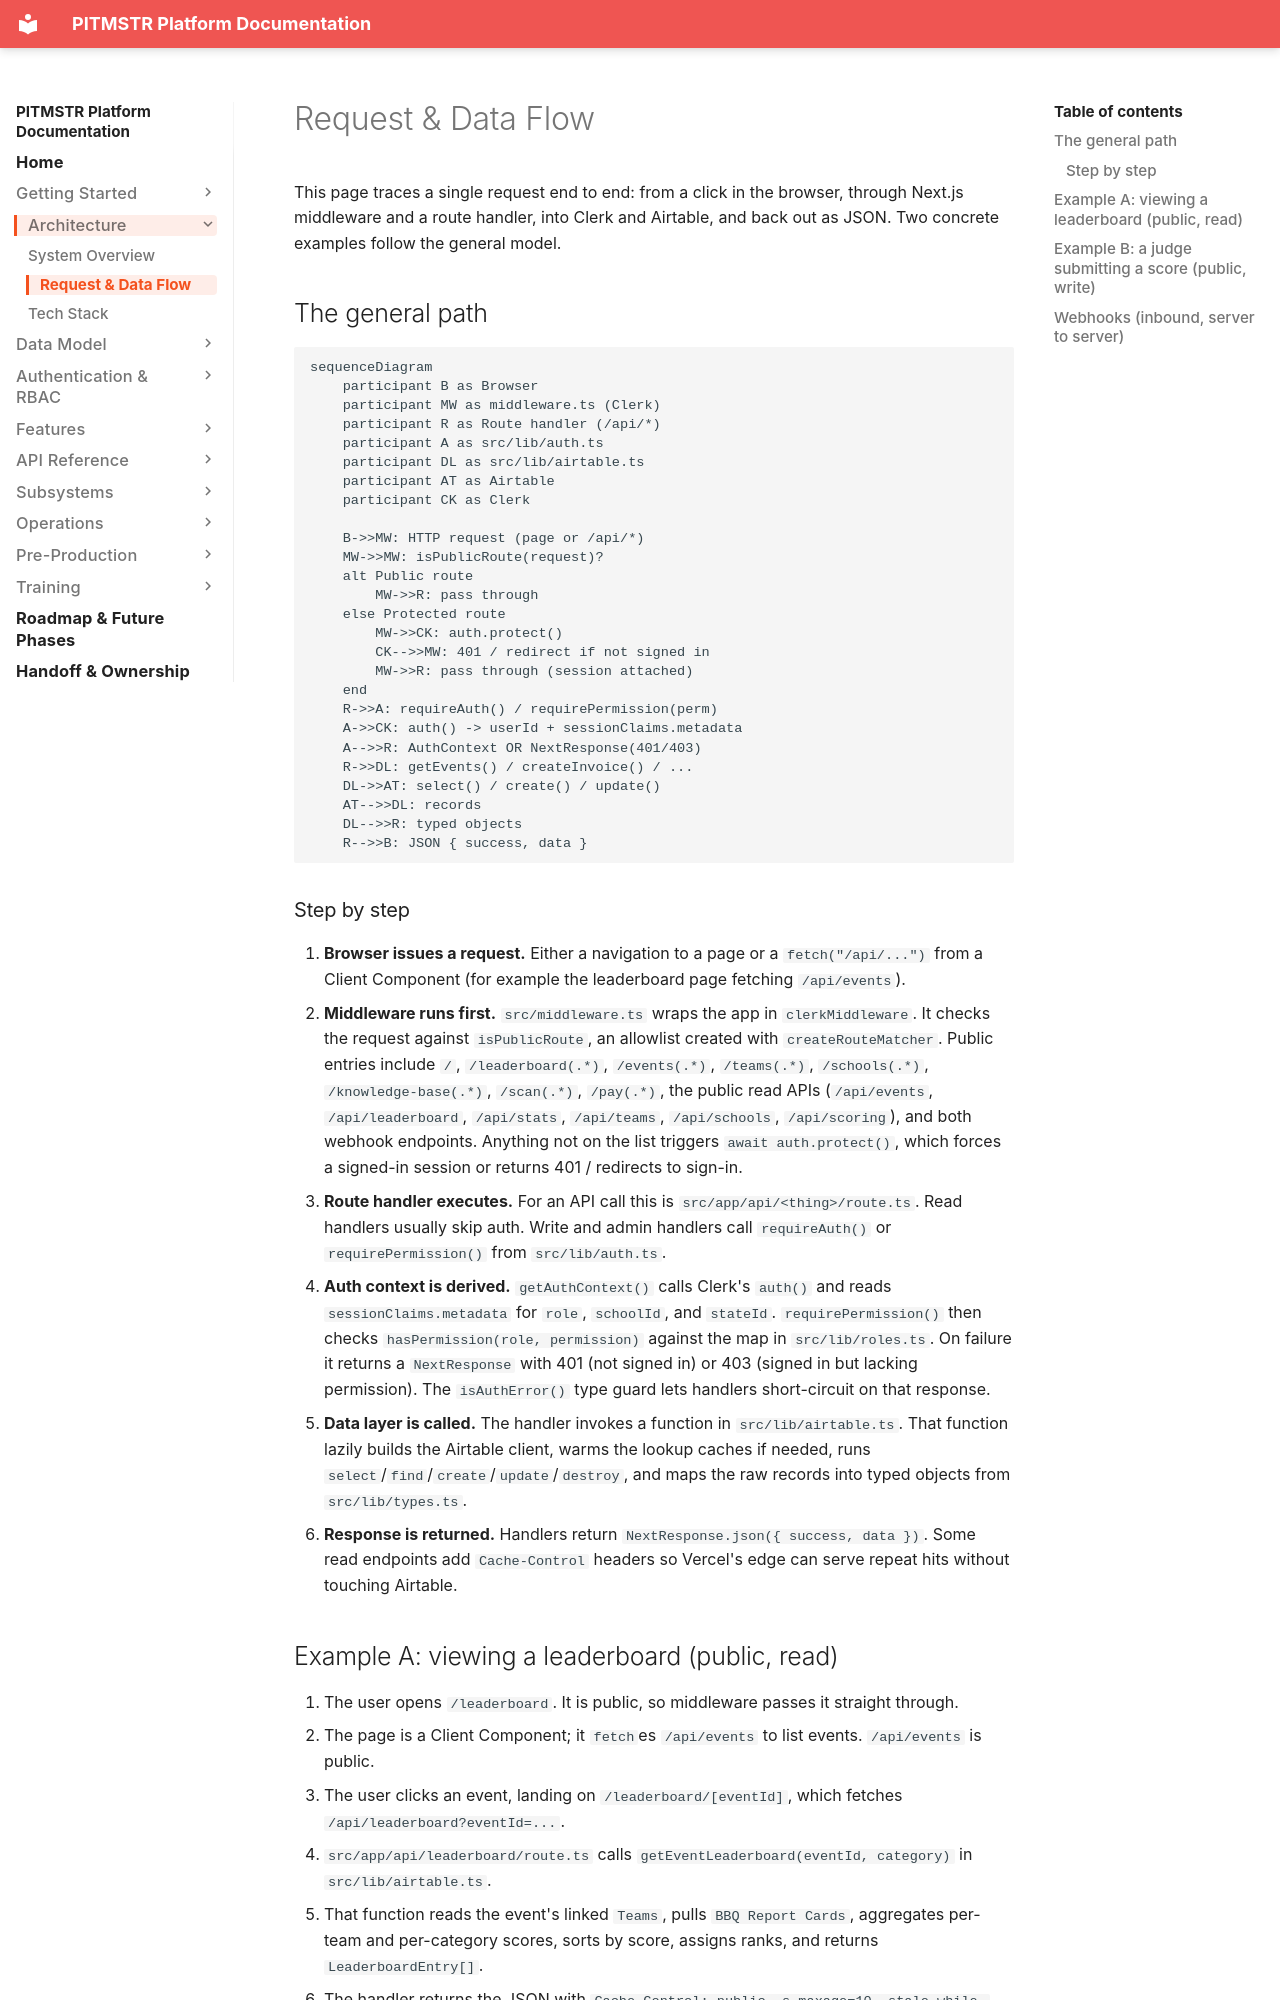

repository: lunomotion/pitmstr-leaderboard · page: architecture/request-flow/index.html · generator: mkdocs

# Request & Data Flow

This page traces a single request end to end: from a click in the browser, through Next.js middleware and a route handler, into Clerk and Airtable, and back out as JSON. Two concrete examples follow the general model.

## The general path

```mermaid
sequenceDiagram
    participant B as Browser
    participant MW as middleware.ts (Clerk)
    participant R as Route handler (/api/*)
    participant A as src/lib/auth.ts
    participant DL as src/lib/airtable.ts
    participant AT as Airtable
    participant CK as Clerk

    B->>MW: HTTP request (page or /api/*)
    MW->>MW: isPublicRoute(request)?
    alt Public route
        MW->>R: pass through
    else Protected route
        MW->>CK: auth.protect()
        CK-->>MW: 401 / redirect if not signed in
        MW->>R: pass through (session attached)
    end
    R->>A: requireAuth() / requirePermission(perm)
    A->>CK: auth() -> userId + sessionClaims.metadata
    A-->>R: AuthContext OR NextResponse(401/403)
    R->>DL: getEvents() / createInvoice() / ...
    DL->>AT: select() / create() / update()
    AT-->>DL: records
    DL-->>R: typed objects
    R-->>B: JSON { success, data }
```

### Step by step

1. **Browser issues a request.** Either a navigation to a page or a `fetch("/api/...")` from a Client Component (for example the leaderboard page fetching `/api/events`).
2. **Middleware runs first.** `src/middleware.ts` wraps the app in `clerkMiddleware`. It checks the request against `isPublicRoute`, an allowlist created with `createRouteMatcher`. Public entries include `/`, `/leaderboard(.*)`, `/events(.*)`, `/teams(.*)`, `/schools(.*)`, `/knowledge-base(.*)`, `/scan(.*)`, `/pay(.*)`, the public read APIs (`/api/events`, `/api/leaderboard`, `/api/stats`, `/api/teams`, `/api/schools`, `/api/scoring`), and both webhook endpoints. Anything not on the list triggers `await auth.protect()`, which forces a signed-in session or returns 401 / redirects to sign-in.
3. **Route handler executes.** For an API call this is `src/app/api/<thing>/route.ts`. Read handlers usually skip auth. Write and admin handlers call `requireAuth()` or `requirePermission()` from `src/lib/auth.ts`.
4. **Auth context is derived.** `getAuthContext()` calls Clerk's `auth()` and reads `sessionClaims.metadata` for `role`, `schoolId`, and `stateId`. `requirePermission()` then checks `hasPermission(role, permission)` against the map in `src/lib/roles.ts`. On failure it returns a `NextResponse` with 401 (not signed in) or 403 (signed in but lacking permission). The `isAuthError()` type guard lets handlers short-circuit on that response.
5. **Data layer is called.** The handler invokes a function in `src/lib/airtable.ts`. That function lazily builds the Airtable client, warms the lookup caches if needed, runs `select`/`find`/`create`/`update`/`destroy`, and maps the raw records into typed objects from `src/lib/types.ts`.
6. **Response is returned.** Handlers return `NextResponse.json({ success, data })`. Some read endpoints add `Cache-Control` headers so Vercel's edge can serve repeat hits without touching Airtable.
